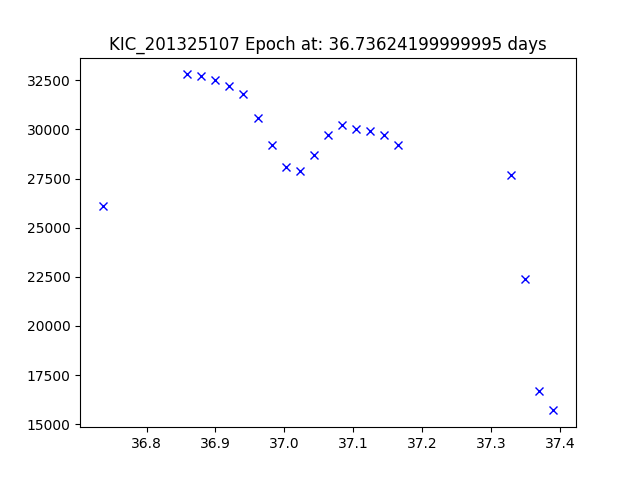

The data file committed next to this chart (first rows):
JDtimes, observed fluxes, observed uncertainties
36.74, 26100, 6.67
36.86, 32800, 6.67
36.88, 32700, 6.67
36.9, 32500, 6.67
36.92, 32200, 6.67
36.94, 31800, 6.67
36.96, 30600, 6.67
36.98, 29200, 6.67
37, 28100, 6.67
37.02, 27900, 6.67
37.04, 28700, 6.67
37.06, 29700, 6.67
37.08, 30200, 6.66
37.1, 30000, 6.66
37.12, 29900, 6.66
37.14, 29700, 6.66
37.17, 29200, 6.66
37.33, 27700, 6.66
37.35, 22400, 6.66
37.37, 16700, 6.66
37.39, 15700, 6.66
